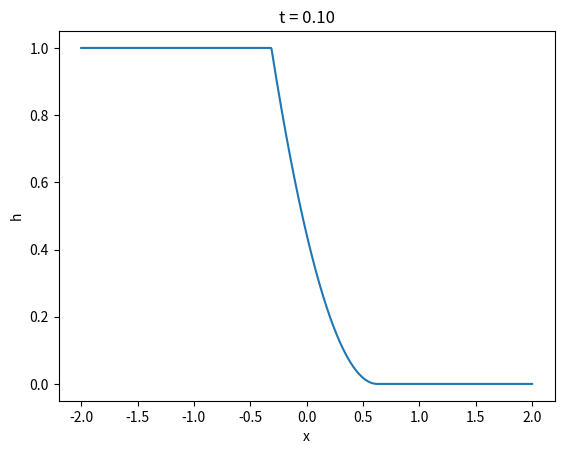

This chart was generated by the following Python code:
# -*- coding: utf-8 -*-
"""swe_analytical_solution.ipynb

Automatically generated by Colaboratory.

Original file is located at
    https://colab.research.google.com/<link-removed>
"""

#%% 
import numpy as np
from matplotlib import pyplot as plt

class SWEAnalytical:
    
    def __init__(self, g, h_inlet, h_outlet):
        self.g = g
        self.h_inlet = h_inlet
        self.h_outlet = h_outlet
        
    def dambreak_wet(self, x, t):
        pass
    
    def dambreak_dry(self, x, t):
        
        # x has to be an array of points
        # t is a number
        
        h1 = self.h_inlet
        g = self.g
        
        h = np.zeros(x.shape)
        h = np.where(x <= -t*np.sqrt(g*h1), h1, \
                     np.where(x <= 2*t*np.sqrt(g*h1), (4/(9*g))*(np.sqrt(g*h1) - x/(2*t))**2, h))
            
        u = np.zeros(x.shape)
        u = np.where((-t*np.sqrt(g*h1) < x) & (x <= 2*t*np.sqrt(g*h1)), (2/3)*(np.sqrt(g*h1) + x/t), u)
        
        return h, u

g, h_inlet, h_outlet = 9.8, 1.0, 0.0
analytical = SWEAnalytical(g, h_inlet, h_outlet)
x = np.linspace(-2,2,1001)
t = 0.1
h, u = analytical.dambreak_dry(x, t)

plt.plot(x, h)
plt.xlabel('x')
plt.ylabel('h')
plt.title('t = %.2f'%(t))

# plt.plot(x, u)
# plt.xlabel('x')
# plt.ylabel('u')
# plt.title('t = %.2f'%(t))
# %%
